Dataset: final_dataset (GitHub, JeankBraham/proyecto_platanal). Classes: black sigatoka, healthy leaves, sigatoka.

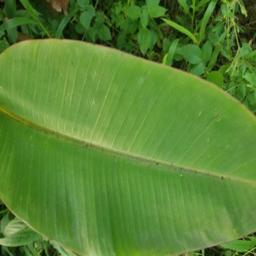
Label: healthy leaves

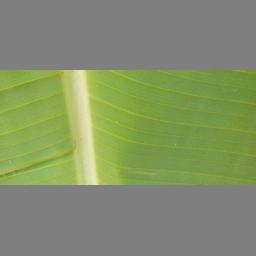
Label: healthy leaves

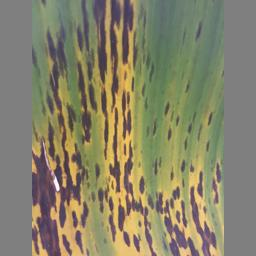
Label: black sigatoka

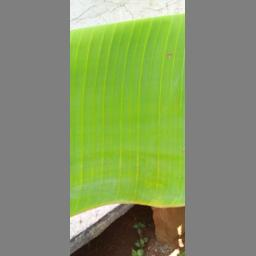
Label: healthy leaves

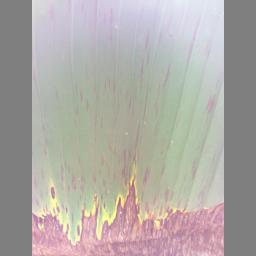
Label: black sigatoka

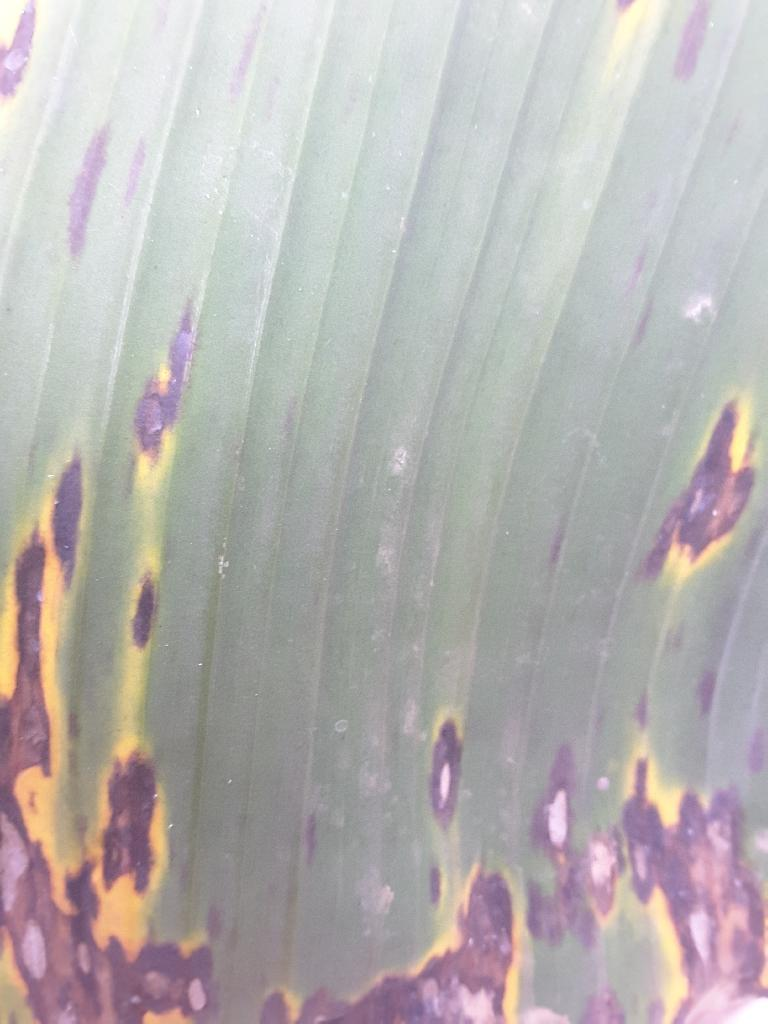
Label: sigatoka
